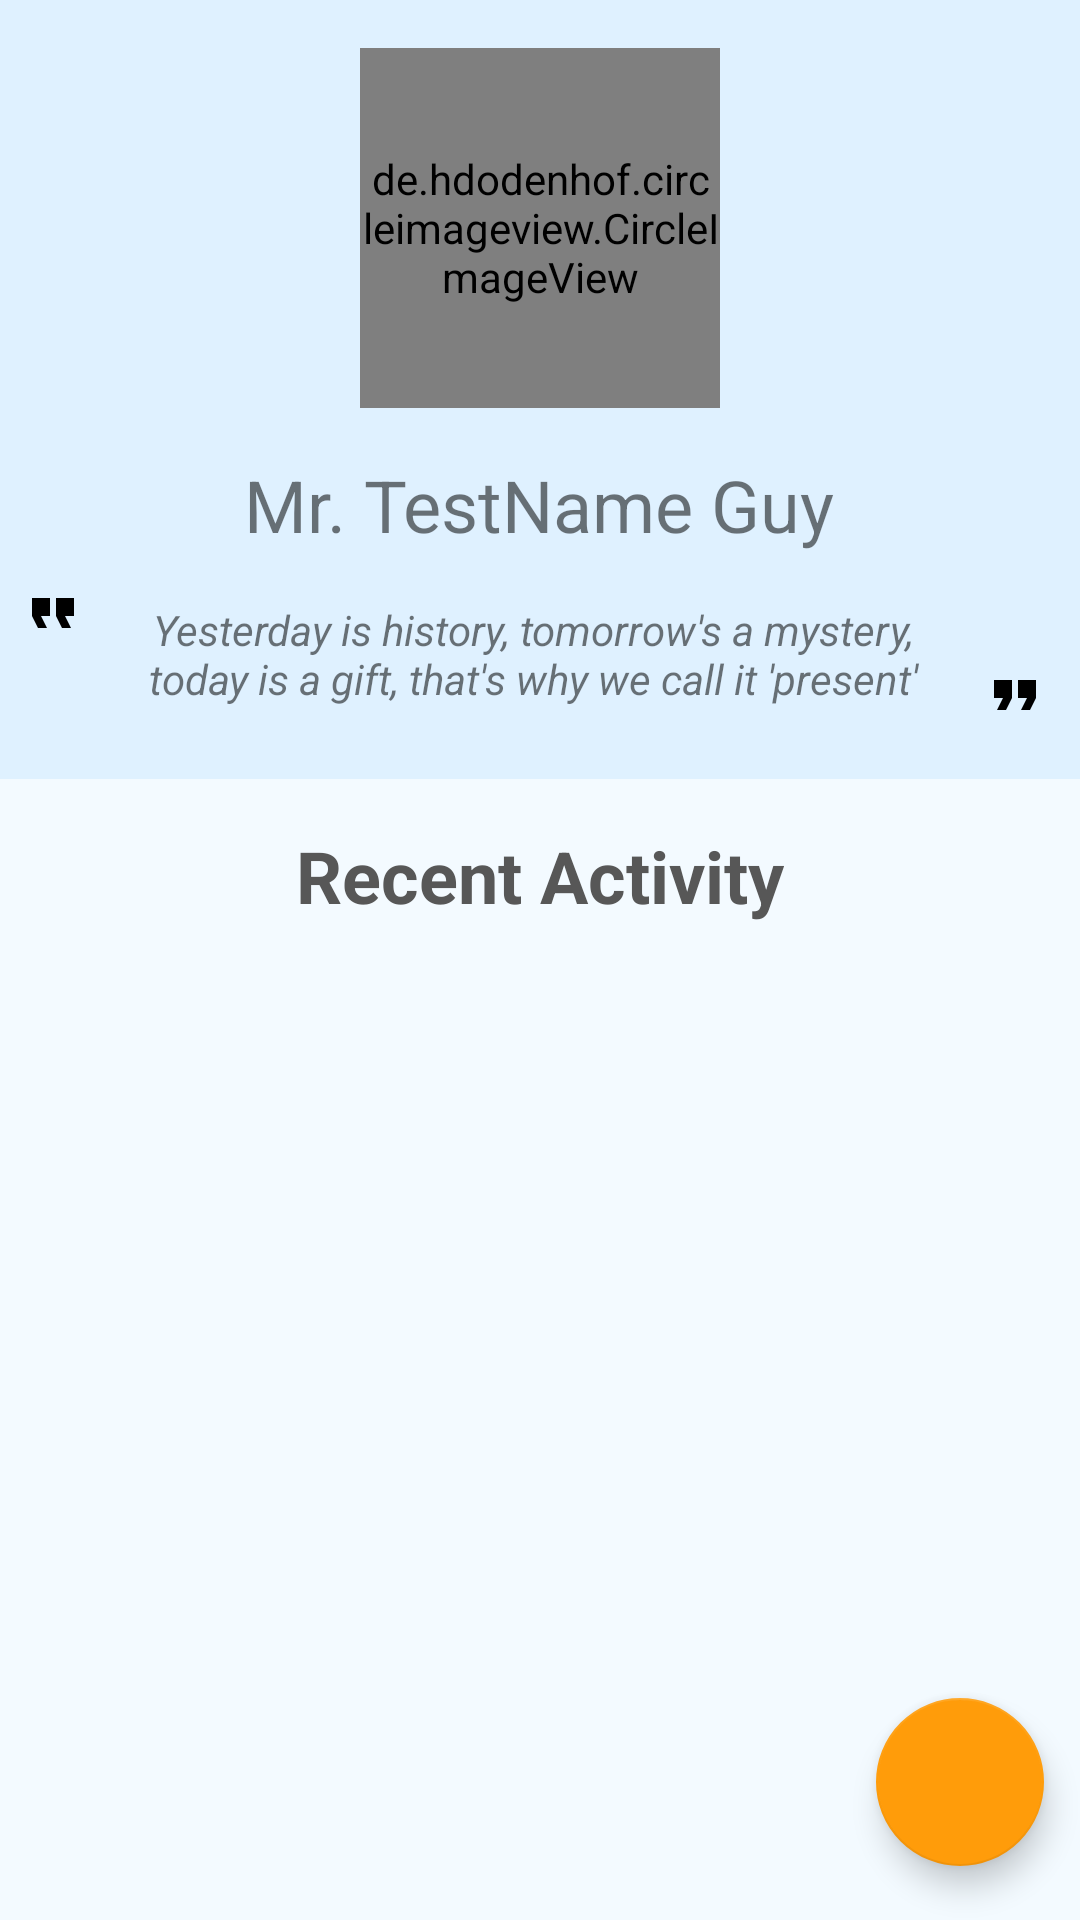

Here is an Android app screen rendered from its layout file. Give the layout XML and the strings, colors and styles it references.
<!-- AndroidManifest.xml: application theme AppTheme -->
<!-- res/layout/profile_layout.xml -->
<?xml version="1.0" encoding="utf-8"?>
<RelativeLayout xmlns:android="http://schemas.android.com/apk/res/android"
    xmlns:app="http://schemas.android.com/apk/res-auto"
    android:orientation="vertical"
    android:background="#f3faff"
    android:layout_width="match_parent"
    android:descendantFocusability="blocksDescendants"
    android:layout_height="wrap_content">


        <android.support.v4.widget.NestedScrollView
            android:layout_width="match_parent"
            android:layout_height="wrap_content">


        <LinearLayout
            android:layout_width="match_parent"
            android:layout_height="wrap_content"
            android:orientation="vertical">

            <FrameLayout
                android:layout_width="match_parent"
                android:layout_height="wrap_content"
                android:background="#DFF1FF"
                android:paddingBottom="16dp">

                <LinearLayout
                    android:id="@+id/linearone"
                    android:layout_width="match_parent"
                    android:layout_height="wrap_content"
                    android:orientation="vertical">


                    <de.hdodenhof.circleimageview.CircleImageView

                        android:id="@+id/profile_pic"
                        android:layout_width="120dp"
                        android:layout_height="120dp"
                        android:layout_gravity="center_horizontal"
                        android:layout_marginTop="16dp"
                        android:src="@drawable/profilepic"
                        app:civ_border_color="#83C9FF"
                        app:civ_border_width="4dp"/>

                    <TextView
                        android:id="@+id/user_name"
                        android:layout_width="wrap_content"
                        android:layout_height="wrap_content"
                        android:layout_gravity="center_horizontal"
                        android:layout_marginTop="16dp"
                        android:ellipsize="end"
                        android:gravity="center_horizontal"
                        android:maxLines="5"
                        android:text="Mr. TestName Guy"
                        android:textSize="24sp" />

                    <LinearLayout
                        android:layout_width="match_parent"
                        android:layout_height="wrap_content"
                        android:layout_marginTop="8dp"
                        android:weightSum="10">

                        <ImageView
                            android:id="@+id/imageView"
                            android:layout_width="0dp"
                            android:layout_height="wrap_content"
                            android:layout_weight="1"
                            android:scaleX="-1"
                            app:srcCompat="@drawable/ic_format_quote_black_24dp" />

                        <TextView
                            android:id="@+id/textView"
                            android:layout_width="0dp"
                            android:layout_height="wrap_content"
                            android:layout_gravity="center_horizontal"
                            android:layout_weight="8"
                            android:gravity="center_horizontal"
                            android:paddingBottom="8dp"
                            android:paddingTop="8dp"
                            android:text="Yesterday is history, tomorrow's a mystery, today is a gift, that's why we call it 'present'"
                            android:textSize="14sp"
                            android:textStyle="italic" />

                        <ImageView
                            android:id="@+id/imageView2"
                            android:layout_width="0dp"
                            android:layout_height="wrap_content"
                            android:layout_gravity="bottom|end"
                            android:layout_marginRight="4dp"
                            android:layout_weight="1"
                            app:srcCompat="@drawable/ic_format_quote_black_24dp"
                            android:layout_marginEnd="4dp" />

                    </LinearLayout>

                </LinearLayout>

            </FrameLayout>


            <LinearLayout
                android:id="@+id/lineartwo"
                android:layout_width="match_parent"
                android:layout_height="wrap_content"
                android:orientation="vertical">

                <TextView
                    android:layout_width="wrap_content"
                    android:layout_height="wrap_content"
                    android:layout_gravity="center_horizontal"
                    android:layout_margin="16dp"
                    android:text="Recent Activity"
                    android:textColor="#575757"
                    android:textSize="24sp"
                    android:textStyle="bold" />


                <android.support.v7.widget.RecyclerView
                    android:id="@+id/user_activity"
                    android:layout_width="match_parent"
                    android:layout_height="wrap_content">


                </android.support.v7.widget.RecyclerView>

            </LinearLayout>

        </LinearLayout>


    </android.support.v4.widget.NestedScrollView>
    <android.support.design.widget.FloatingActionButton
        android:layout_width="wrap_content"
        app:srcCompat="@drawable/ic_settings_black_24dp"
        android:layout_alignParentEnd="true"
        android:layout_alignParentBottom="true"
        android:layout_alignParentRight="true"
        android:clickable="true"
        android:focusable="true"
        android:id="@+id/edit"
        app:fabSize="normal"
        app:useCompatPadding="true"
        android:layout_height="wrap_content" />

</RelativeLayout>
<!-- resources referenced by this layout -->
<resources>
  <!-- drawable ic_format_quote_black_24dp (drawable) -->
  <vector xmlns:android="http://schemas.android.com/apk/res/android"
          android:width="24dp"
          android:height="24dp"
          android:viewportWidth="24.0"
          android:viewportHeight="24.0"
          android:fillColor="#363636">
      <path
          android:fillColor="#FF000000"
          android:pathData="M6,17h3l2,-4L11,7L5,7v6h3zM14,17h3l2,-4L19,7h-6v6h3z"/>
  </vector>
  <style name="AppTheme" parent="@style/Theme.AppCompat.Light.NoActionBar">
          
          <item name="colorPrimary">#00aff0</item>
          <item name="colorPrimaryDark">#00aff0</item>
          <item name="colorAccent">#FF9C0A</item>
          <item name="windowActionBar">true</item>
          <item name="windowNoTitle">true</item>
      </style>
</resources>
